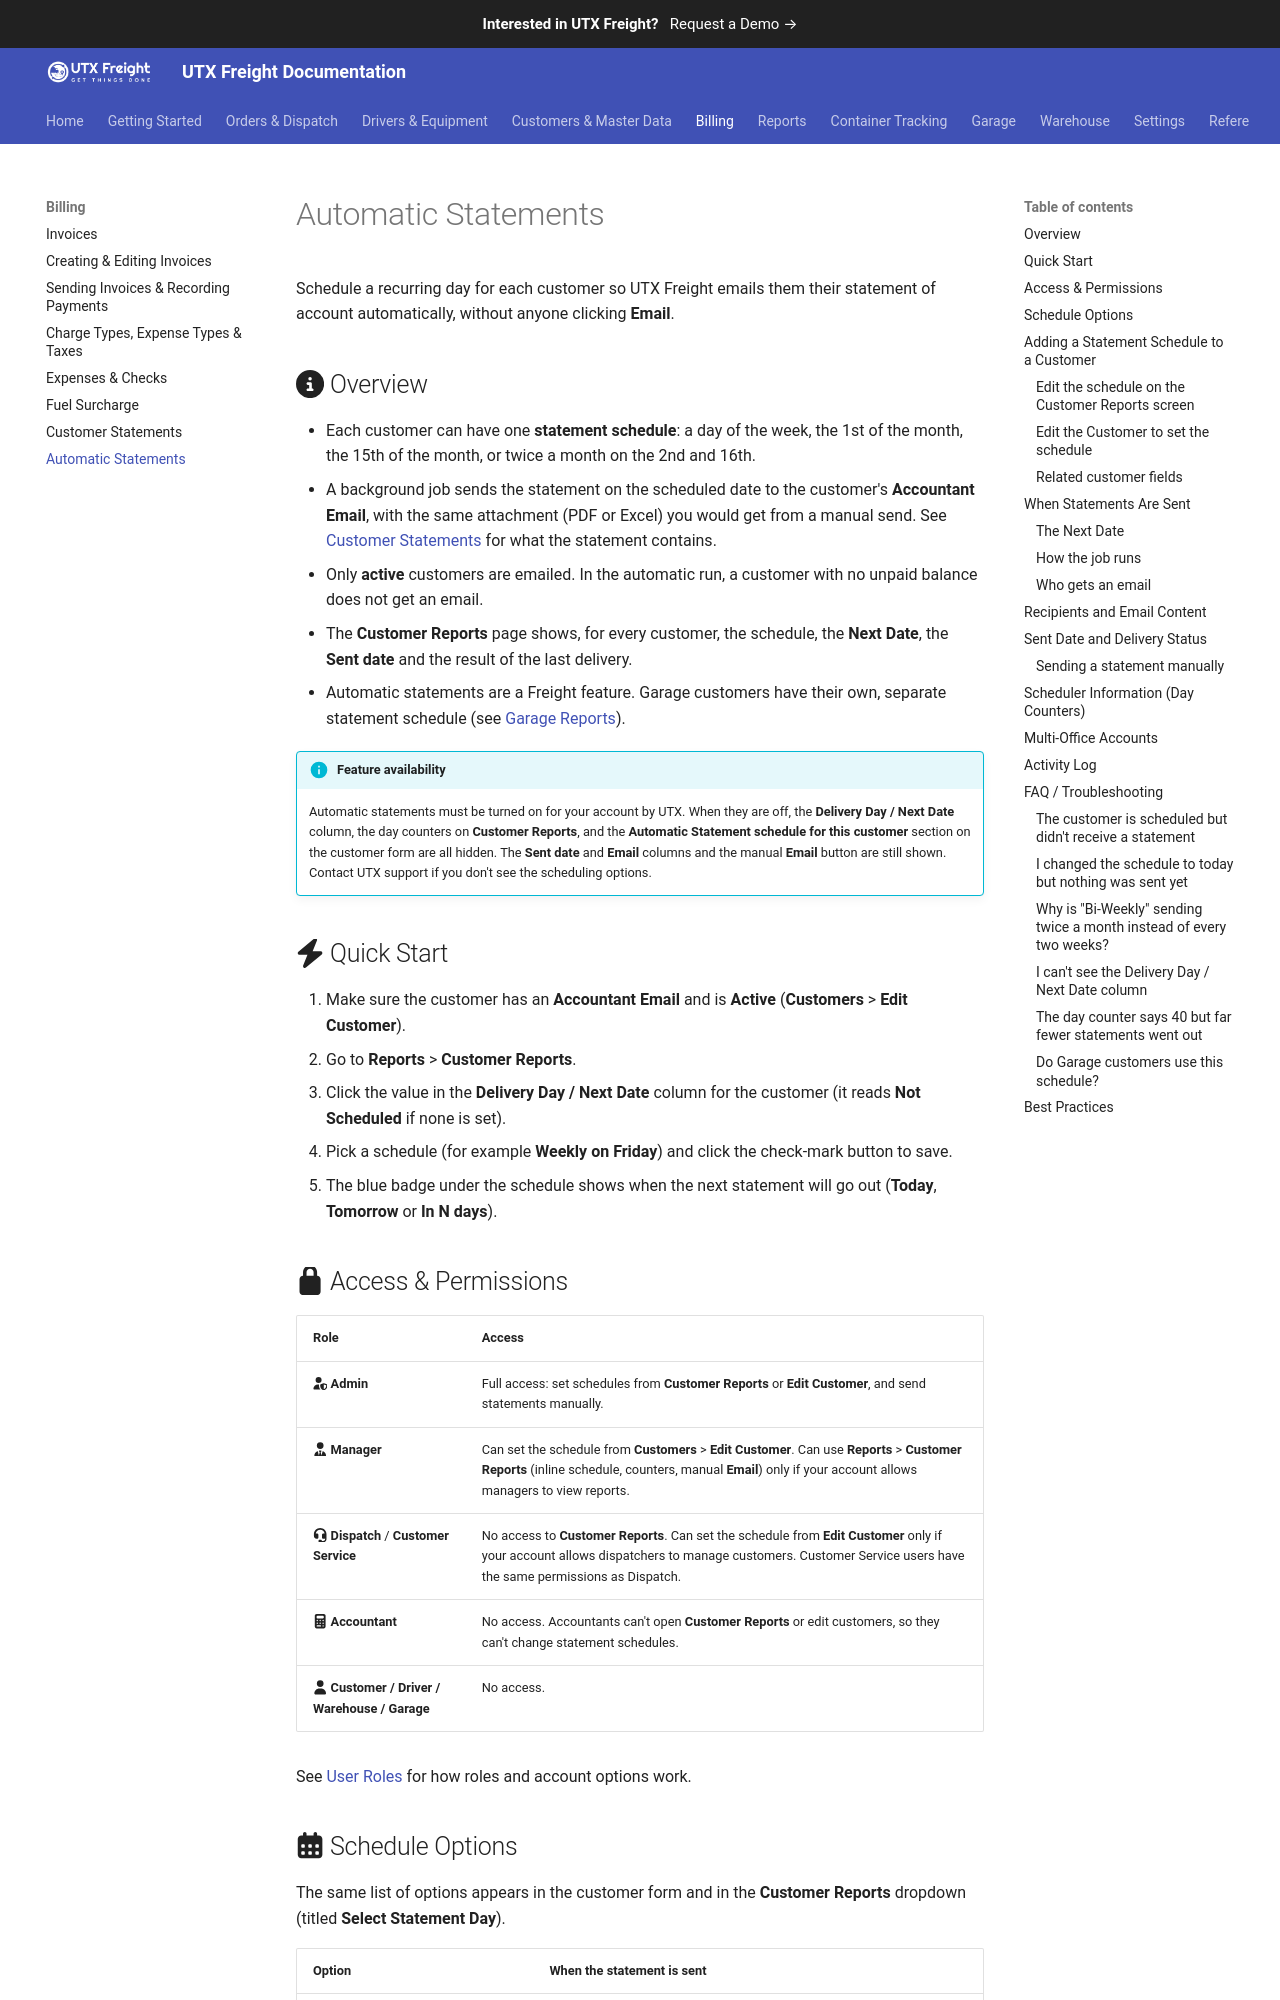

repository: utxweb/utxfreight-docs · page: freight/automatic-statements/index.html · generator: mkdocs

# Automatic Statements

Schedule a recurring day for each customer so UTX Freight emails them their statement of account automatically, without anyone clicking **Email**.

## :fontawesome-solid-circle-info: Overview

- Each customer can have one **statement schedule**: a day of the week, the 1st of the month, the 15th of the month, or twice a month on the 2nd and 16th.
- A background job sends the statement on the scheduled date to the customer's **Accountant Email**, with the same attachment (PDF or Excel) you would get from a manual send. See [Customer Statements](customer-statements.md) for what the statement contains.
- Only **active** customers are emailed. In the automatic run, a customer with no unpaid balance does not get an email.
- The **Customer Reports** page shows, for every customer, the schedule, the **Next Date**, the **Sent date** and the result of the last delivery.
- Automatic statements are a Freight feature. Garage customers have their own, separate statement schedule (see [Garage Reports](garage-reports.md)).

!!! info "Feature availability"
    Automatic statements must be turned on for your account by UTX. When they are off, the **Delivery Day / Next Date** column, the day counters on **Customer Reports**, and the **Automatic Statement schedule for this customer** section on the customer form are all hidden. The **Sent date** and **Email** columns and the manual **Email** button are still shown. Contact UTX support if you don't see the scheduling options.

## :fontawesome-solid-bolt: Quick Start

1. Make sure the customer has an **Accountant Email** and is **Active** (**Customers** > **Edit Customer**).
2. Go to **Reports** > **Customer Reports**.
3. Click the value in the **Delivery Day / Next Date** column for the customer (it reads **Not Scheduled** if none is set).
4. Pick a schedule (for example **Weekly on Friday**) and click the check-mark button to save.
5. The blue badge under the schedule shows when the next statement will go out (**Today**, **Tomorrow** or **In N days**).

## :fontawesome-solid-lock: Access & Permissions

| Role | Access |
|------|--------|
| :fontawesome-solid-user-shield: **Admin** | Full access: set schedules from **Customer Reports** or **Edit Customer**, and send statements manually. |
| :fontawesome-solid-user-tie: **Manager** | Can set the schedule from **Customers** > **Edit Customer**. Can use **Reports** > **Customer Reports** (inline schedule, counters, manual **Email**) only if your account allows managers to view reports. |
| :fontawesome-solid-headset: **Dispatch** / **Customer Service** | No access to **Customer Reports**. Can set the schedule from **Edit Customer** only if your account allows dispatchers to manage customers. Customer Service users have the same permissions as Dispatch. |
| :fontawesome-solid-calculator: **Accountant** | No access. Accountants can't open **Customer Reports** or edit customers, so they can't change statement schedules. |
| :fontawesome-solid-user: **Customer / Driver / Warehouse / Garage** | No access. |

See [User Roles](user-roles.md) for how roles and account options work.
